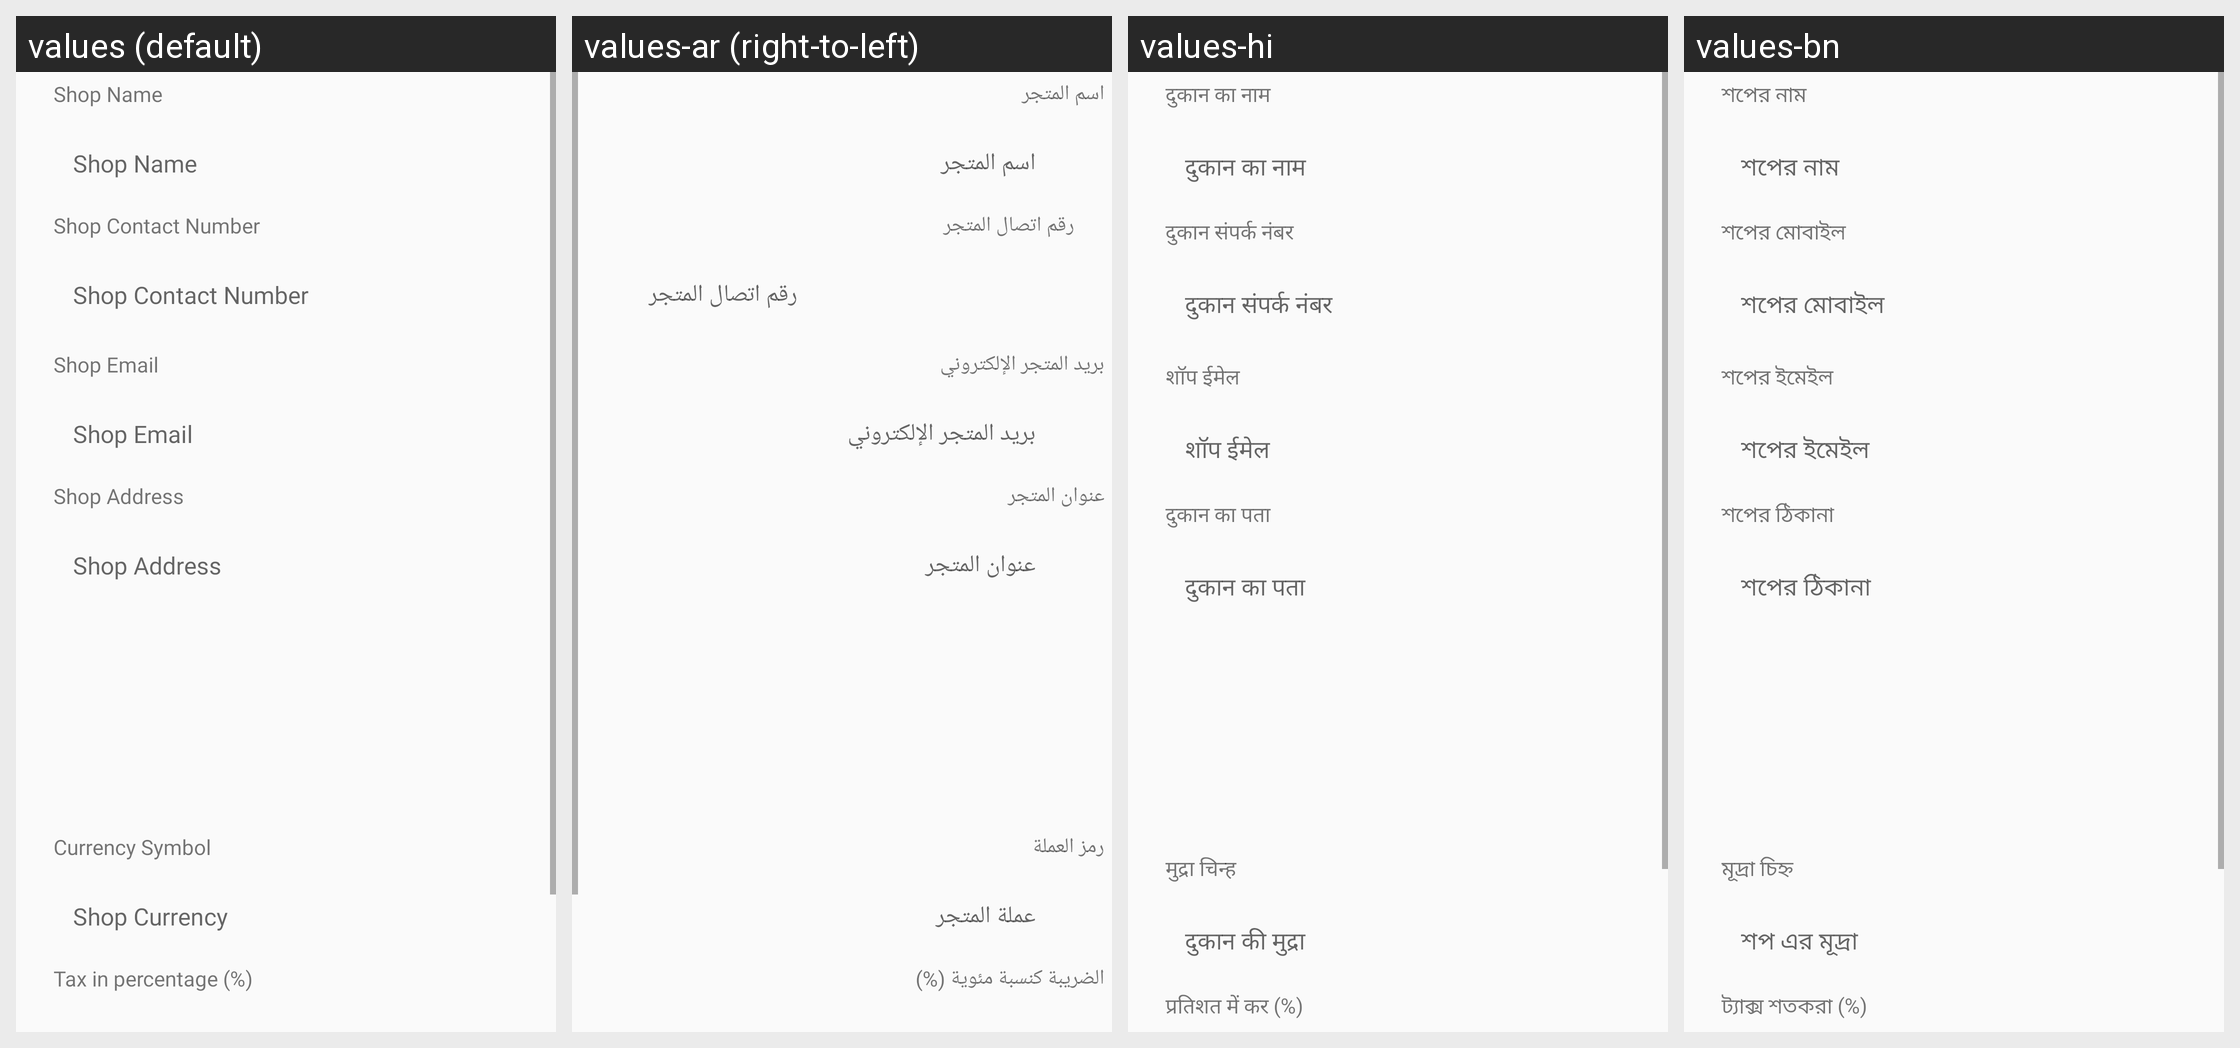

Translations of the strings shown on this Android screen, per locale in the grid:
Android screen res/layout/activity_shop_information.xml rendered under 4 locales, left to right: values (default), values-ar (right-to-left), values-hi, values-bn. Device: Nexus 5 (rendered at 1080×1920; each locale shown at half size, 540×960, under a caption strip naming it); theme AppTheme.
Other locales in the repository, not shown: values-es, values-fr.
Strings drawn on this screen, with the default value and each locale's value (text and hints the layout hard-codes, and strings that could not be matched under every locale, appear in the picture but are not listed):

shop_name
  values: Shop Name
  values-ar: اسم المتجر
  values-hi: दुकान का नाम
  values-bn: শপের নাম

shop_contact_number
  values: Shop Contact Number
  values-ar: رقم اتصال المتجر
  values-hi: दुकान संपर्क नंबर
  values-bn: শপের মোবাইল

shop_email
  values: Shop Email
  values-ar: بريد المتجر الإلكتروني
  values-hi: शॉप ईमेल
  values-bn: শপের ইমেইল

shop_address
  values: Shop Address
  values-ar: عنوان المتجر
  values-hi: दुकान का पता
  values-bn: শপের ঠিকানা

currency_symbol
  values: Currency Symbol
  values-ar: رمز العملة
  values-hi: मुद्रा चिन्ह
  values-bn: মূদ্রা চিহ্ন

shop_currency
  values: Shop Currency
  values-ar: عملة المتجر
  values-hi: दुकान की मुद्रा
  values-bn: শপ এর মূদ্রা

tax_in_percentage
  values: Tax in percentage (%)
  values-ar: الضريبة كنسبة مئوية (%)
  values-hi: प्रतिशत में कर (%)
  values-bn: ট্যাক্স শতকরা (%)
